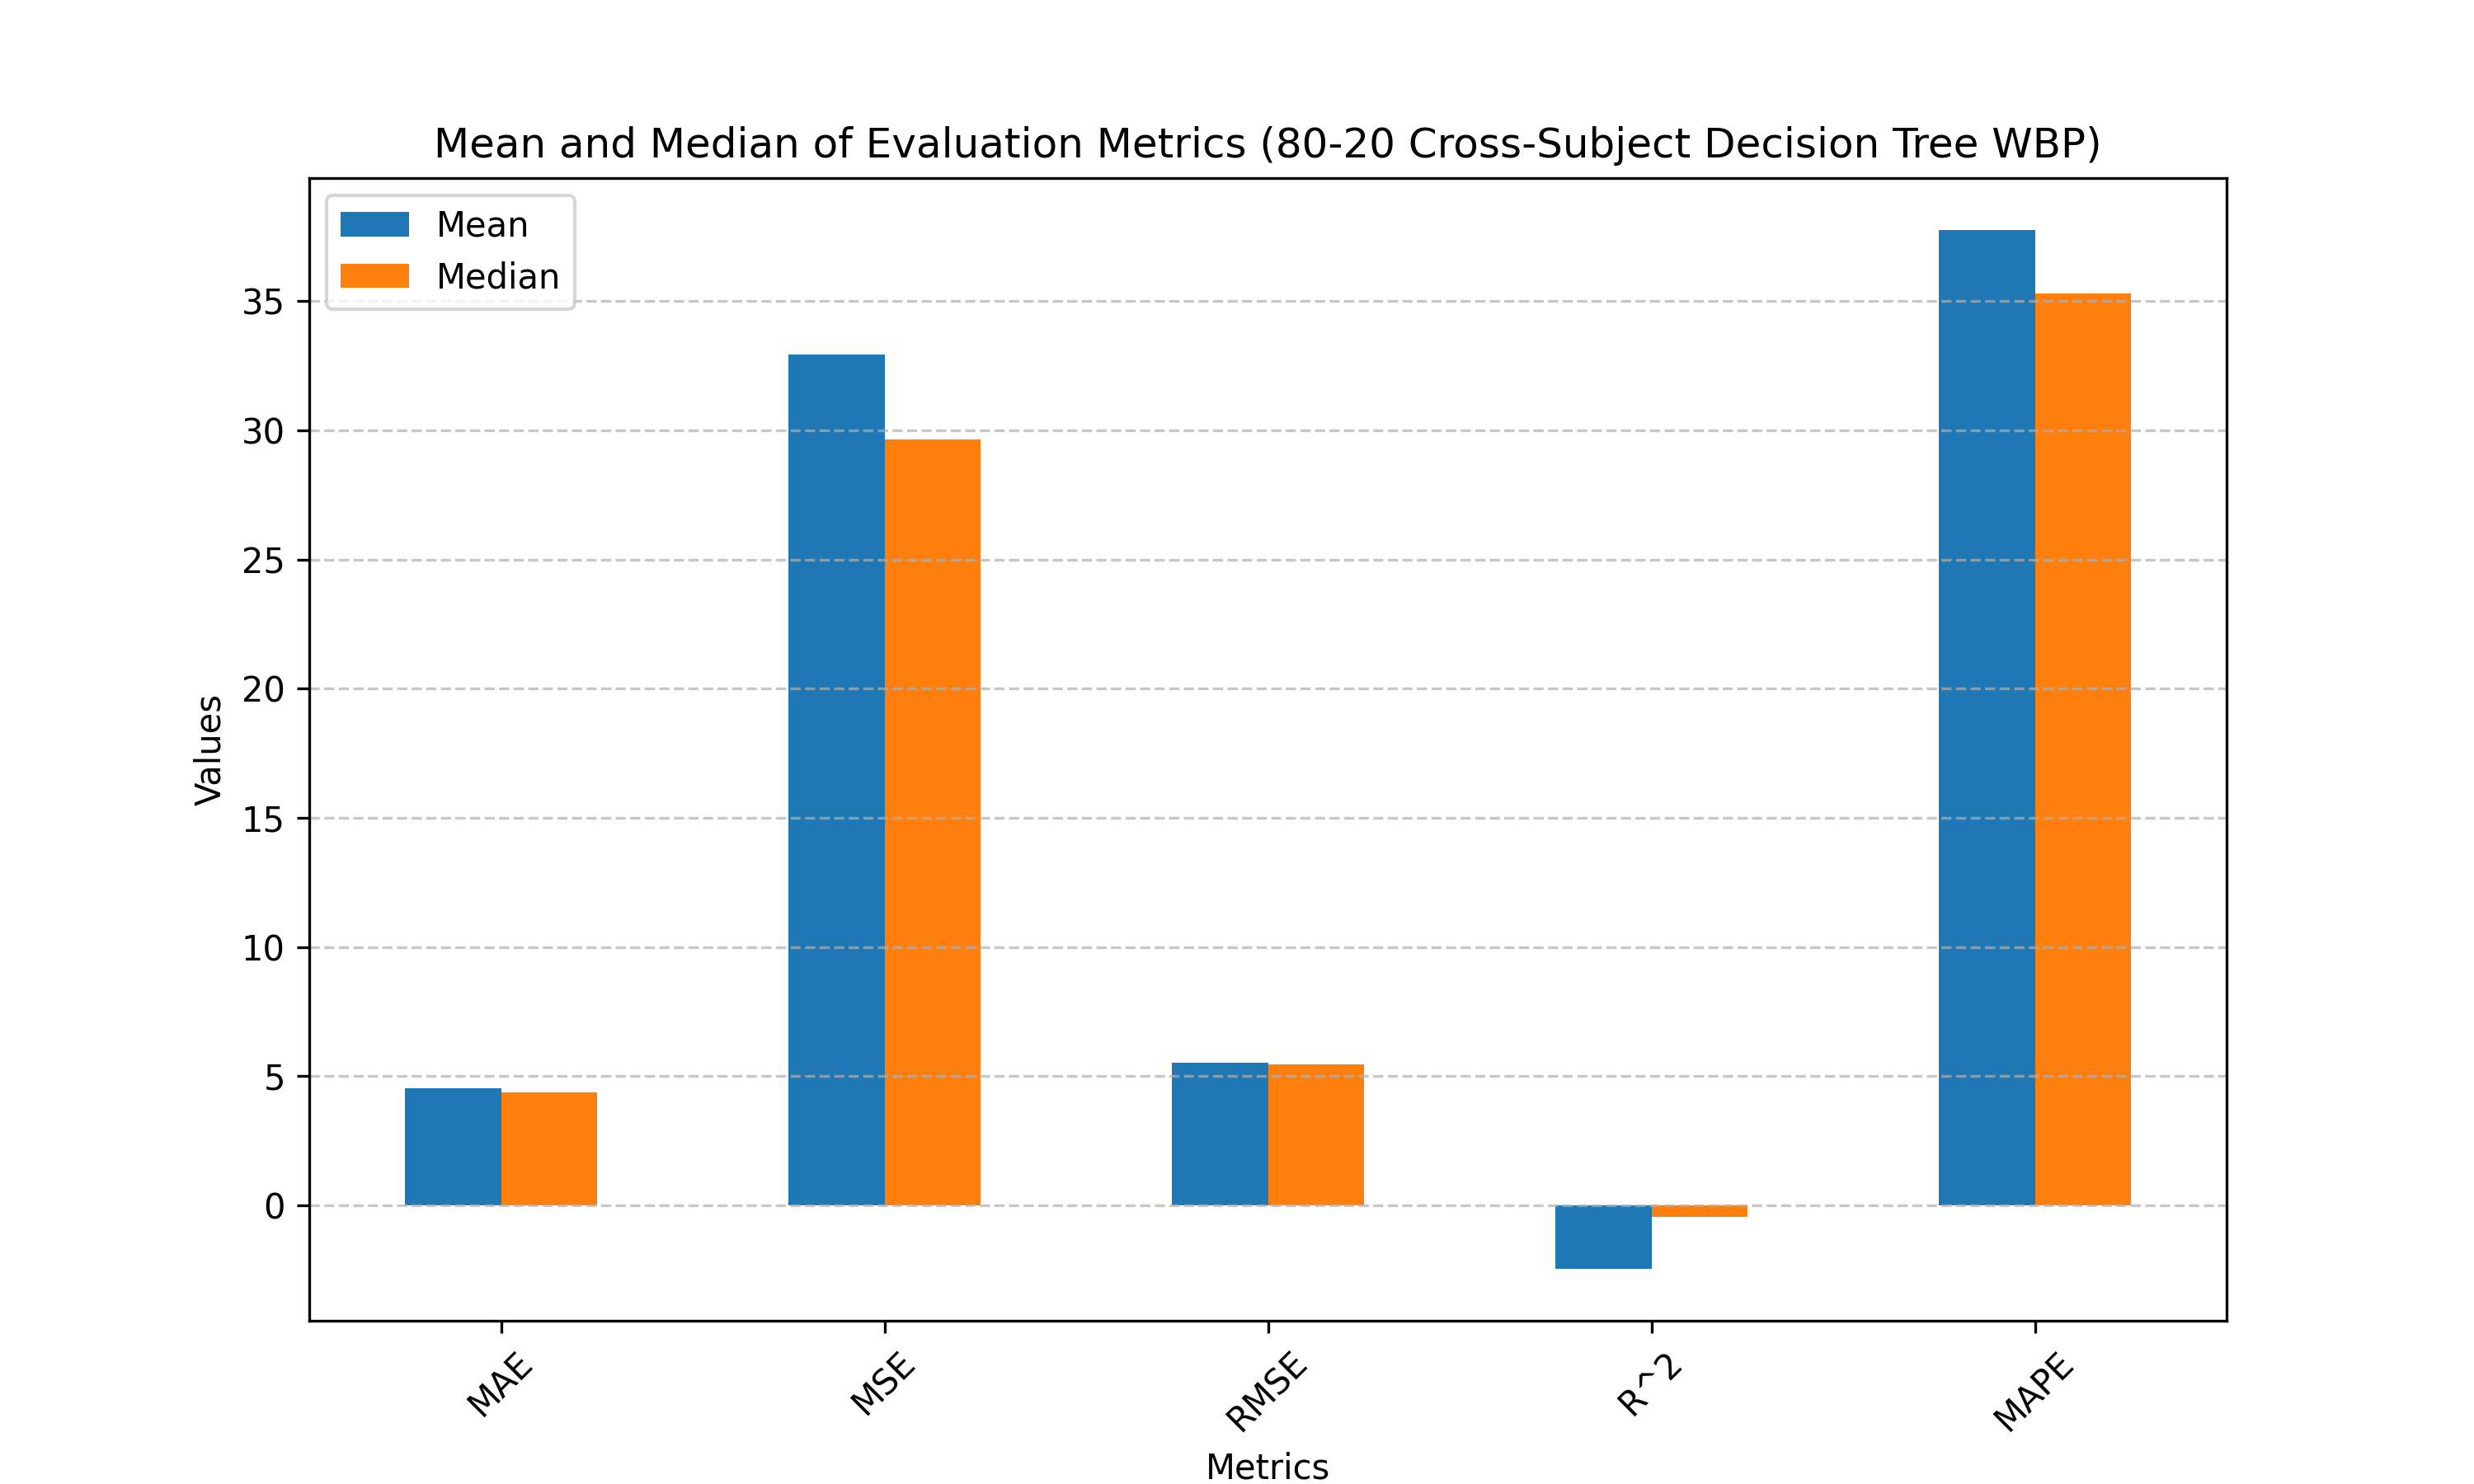

Source data for this figure (header and first rows):
, Mean, Median
MAE, 4.54, 4.364
MSE, 32.92, 29.65
RMSE, 5.51, 5.445
R^2, -2.458, -0.4335
MAPE, 37.75, 35.3
